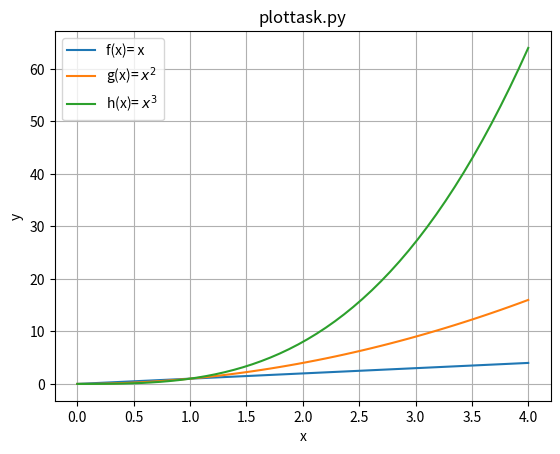

Write the Python code that produced this figure.
#This program displays a plot of the functions 
# f(x)=x, g(x)=x2 and h(x)=x3 in the range [0, 4] on the one set of 
# axes.

#Author: Lonan Keane

import numpy as np
import matplotlib.pyplot as plt

#linspace returns evenly spaced numbers over a specified interval, 
# in this case 0 to 4
x = np.linspace(0,4)
y=  x
#naming the label for each function
plt.plot(x,y, label= "f(x)= x")

#second line
x2= np.linspace(0,4)
y2= x2**2
#The 2 is superscripted
plt.plot(x2,y2, label= "g(x)= $x^2$")

#third line
x3= np.linspace(0,4)
y3= x3 **3
#3 is also superscripted
plt.plot(x3, y3, label= "h(x)= $x^3$")

plt.xlabel("x")
plt.ylabel("y")
#this places the legend on the upper left of the plot
plt.legend(loc="upper left")
#giving title to plot
plt.title("plottask.py")
#adding grid
plt.grid()
#show plot
plt.show()

